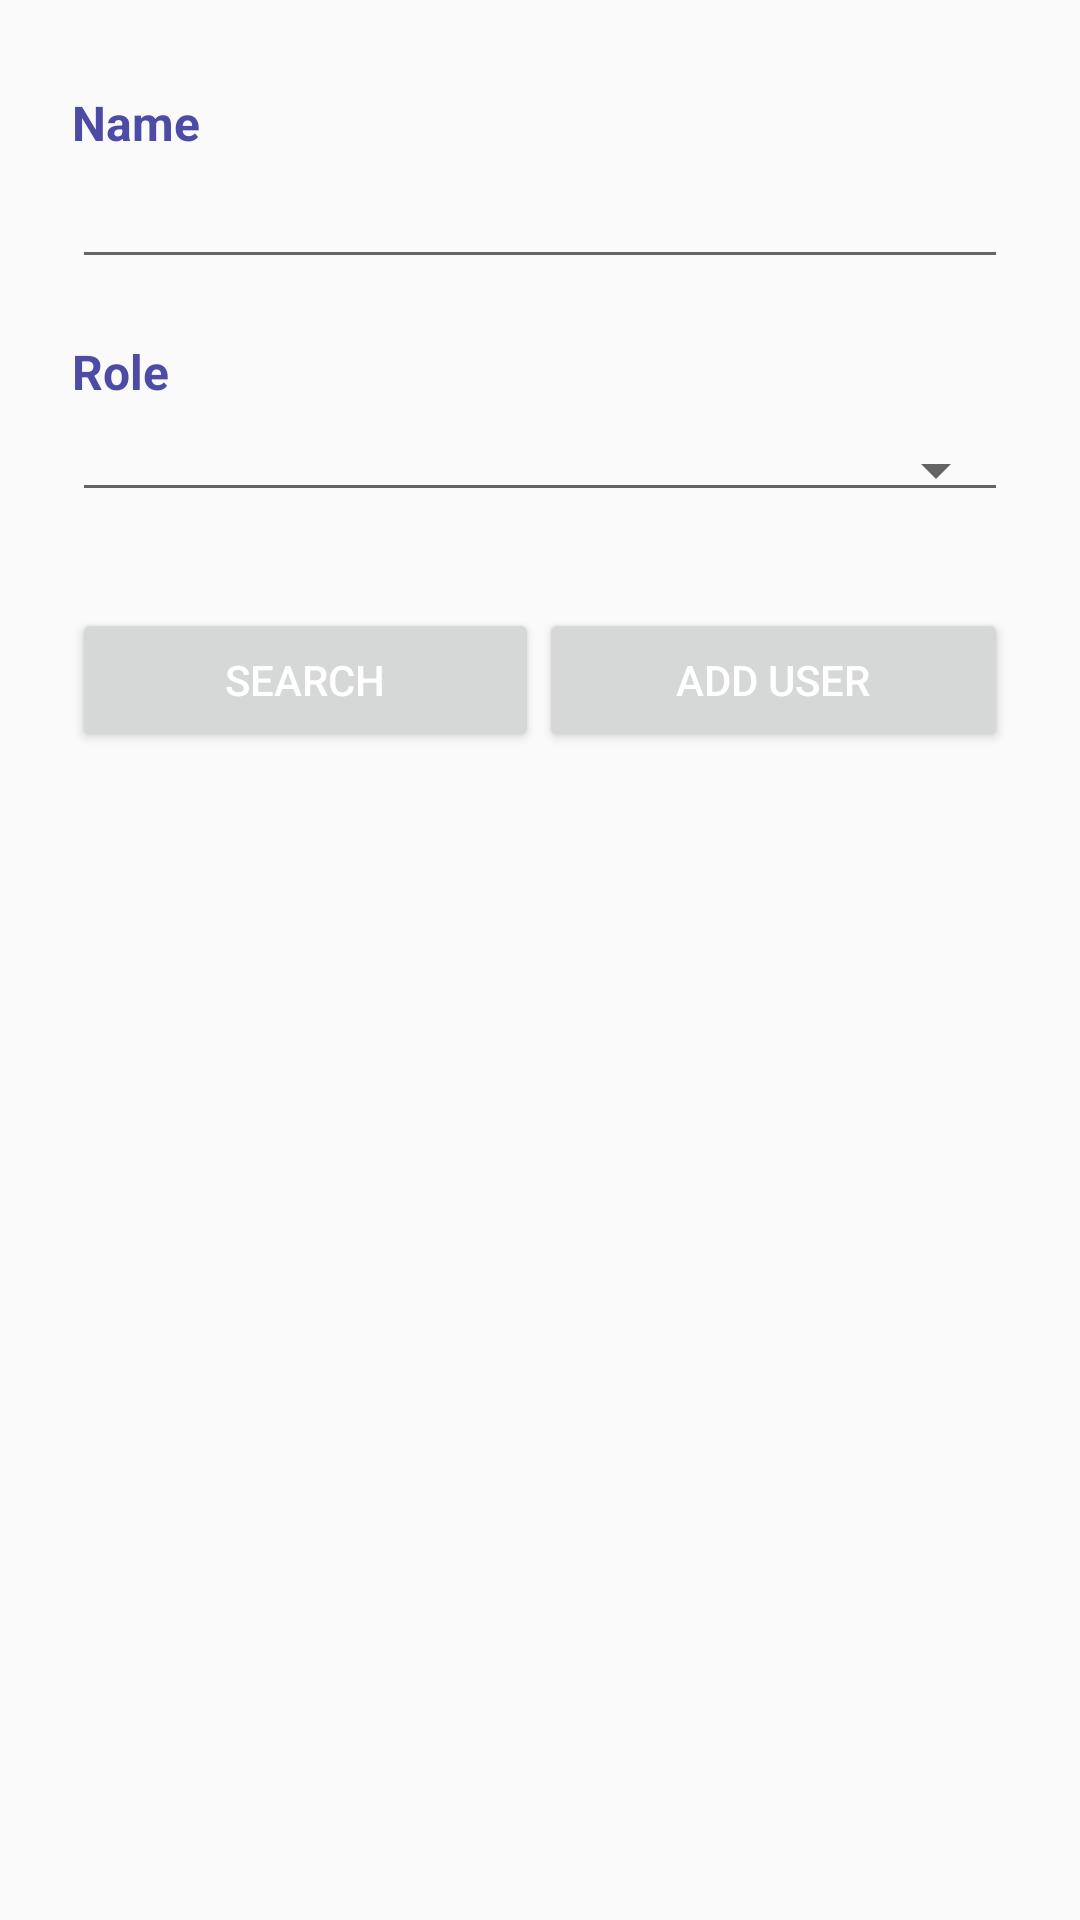

Reconstruct the res/layout file that produces this screen, plus the resources it refers to.
<!-- AndroidManifest.xml: application theme AppTheme -->
<!-- res/layout/fragment_user_search.xml -->
<?xml version="1.0" encoding="utf-8"?>
<ScrollView xmlns:android="http://schemas.android.com/apk/res/android"
    android:layout_width="fill_parent"
    android:layout_height="fill_parent"
    android:fitsSystemWindows="true">

    <LinearLayout
        android:orientation="vertical"
        android:layout_width="match_parent"
        android:layout_height="wrap_content"
        android:paddingTop="30dp"
        android:paddingLeft="24dp"
        android:paddingRight="24dp">

        <TextView
            android:layout_width="wrap_content"
            android:layout_height="wrap_content"
            android:textStyle="bold"
            android:textSize="16dp"
            android:textColor="@color/primary_dark"
            android:paddingRight="20dp"
            android:text="Name"/>

        <EditText android:id="@+id/input_fullName"
            android:layout_width="match_parent"
            android:layout_height="wrap_content"
            android:inputType="textPersonName" />

        <TextView
            android:layout_width="wrap_content"
            android:layout_height="wrap_content"
            android:textStyle="bold"
            android:textSize="16dp"
            android:textColor="@color/primary_dark"
            android:paddingTop="20dp"
            android:text="Role"/>

        <Spinner
            android:id="@+id/spinner_role"
            android:layout_width="match_parent"
            android:layout_height="wrap_content"
            android:layout_marginTop="8dp"
            android:layout_marginBottom="8dp"
            android:paddingTop="10dp"
            android:spinnerMode="dropdown"
            style="@style/Widget.AppCompat.Spinner.Underlined"/>

        <TableLayout
            android:id="@+id/tbl_actions"
            android:layout_width="match_parent"
            android:layout_height="match_parent"
            android:shrinkColumns="*"
            android:stretchColumns="*">

            <TableRow
                android:layout_width="fill_parent"
                android:layout_height="fill_parent">
                <android.support.v7.widget.AppCompatButton
                    android:id="@+id/btn_search"
                    android:layout_width="fill_parent"
                    android:layout_height="wrap_content"
                    android:layout_marginTop="24dp"
                    android:layout_marginBottom="24dp"
                    android:padding="12dp"
                    android:textColor="@color/white"
                    android:text="Search"/>
                <android.support.v7.widget.AppCompatButton
                    android:id="@+id/btn_add"
                    android:layout_width="fill_parent"
                    android:layout_height="wrap_content"
                    android:layout_marginTop="24dp"
                    android:layout_marginBottom="24dp"
                    android:padding="12dp"
                    android:textColor="@color/white"
                    android:text="Add User"/>
            </TableRow>

        </TableLayout>

        <TableLayout
            android:id="@+id/tbl_users"
            android:layout_width="match_parent"
            android:layout_height="match_parent"
            android:padding="1dp"
            android:shrinkColumns="1"
            android:stretchColumns="*"
            android:gravity="center_horizontal"/>

    </LinearLayout>

</ScrollView>
<!-- resources referenced by this layout -->
<resources>
  <color name="primary_dark">#4c4ca6</color>
  <color name="white">#FFFFFF</color>
  <style name="AppTheme" parent="Theme.AppCompat.Light.DarkActionBar">
          <item name="android:textColor">@color/white</item>
      </style>
</resources>
